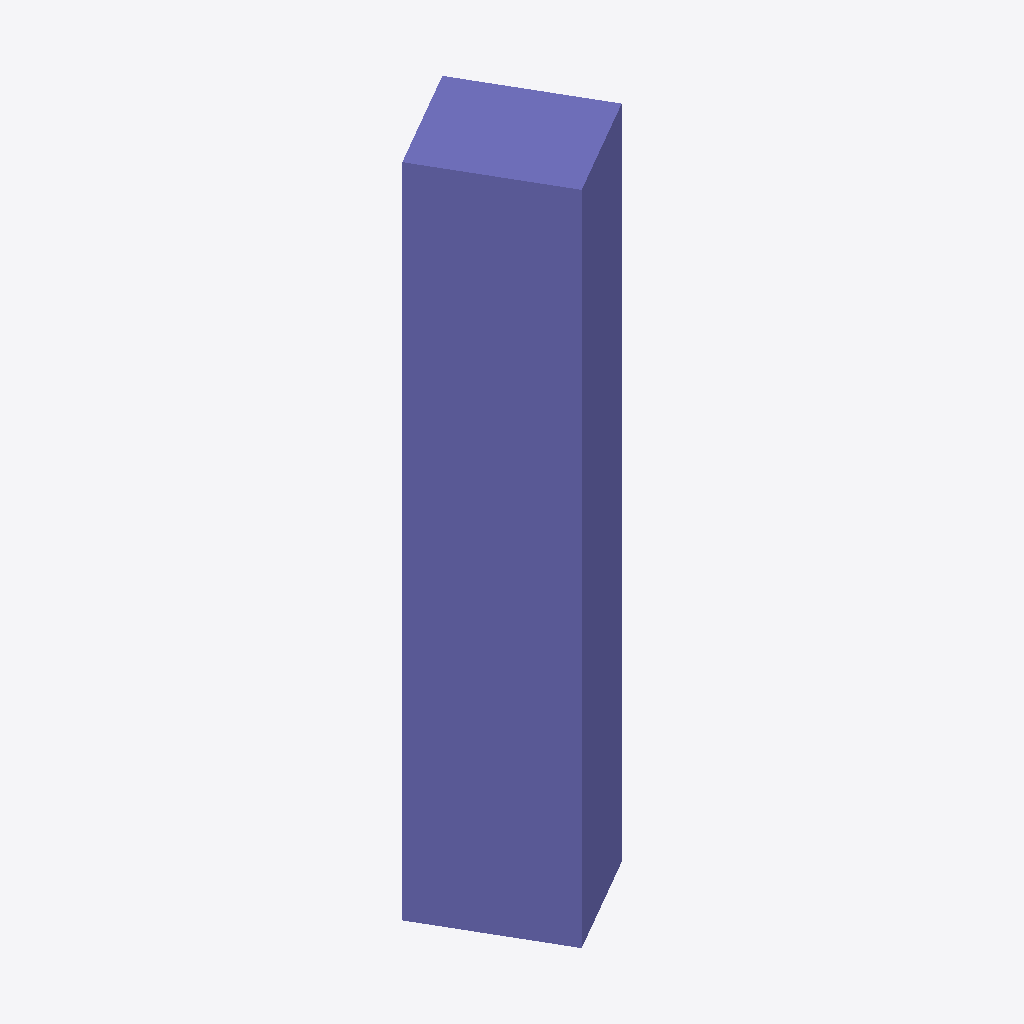
Isometric view of an IFC building model (IFC-SPF (STEP), schema IFC4, length unit millimetre), seen from the south-west, elements coloured by IFC class: 1 column (violet).
Extent 0.7 m × 0.8 m × 3.0 m (x, y, z). Storeys (1): My Storey at 0.00 m. Elements (1): 1 IfcColumn.

HEADER;
FILE_DESCRIPTION(('ViewDefinition[DesignTransferView]'),'2;1');
FILE_NAME('rebars.ifc','2024-01-13T07:21:58+05:30',(),(),'IfcOpenShell v0.7.0-6c9e130ca','BlenderBIM 0.0.240111-e159151','Nobody');
FILE_SCHEMA(('IFC4'));
ENDSEC;
DATA;
#1=IFCPROJECT('0M9_IgtxHAGBpLKiousECh',$,'My Project',$,$,$,$,(#14,#26),#9);
#30=IFCSITE('21PWCQNLX9ieumVqAgVOrf',$,'My Site',$,$,#53,$,$,$,$,$,$,$,$);
#36=IFCBUILDING('2EigWWqPX9FwkJLkufwlMn',$,'My Building',$,$,#59,$,$,$,$,$,$);
#42=IFCBUILDINGSTOREY('0lNPYhbzPC0hF$OHj3mXKh',$,'My Storey',$,$,#65,$,$,$,$);
#1269=IFCCOLUMN('2ZPkxuo1n1ve9yF6uASwky',$,'Column',$,$,#1307,#1282,$,$);
ENDSEC;
